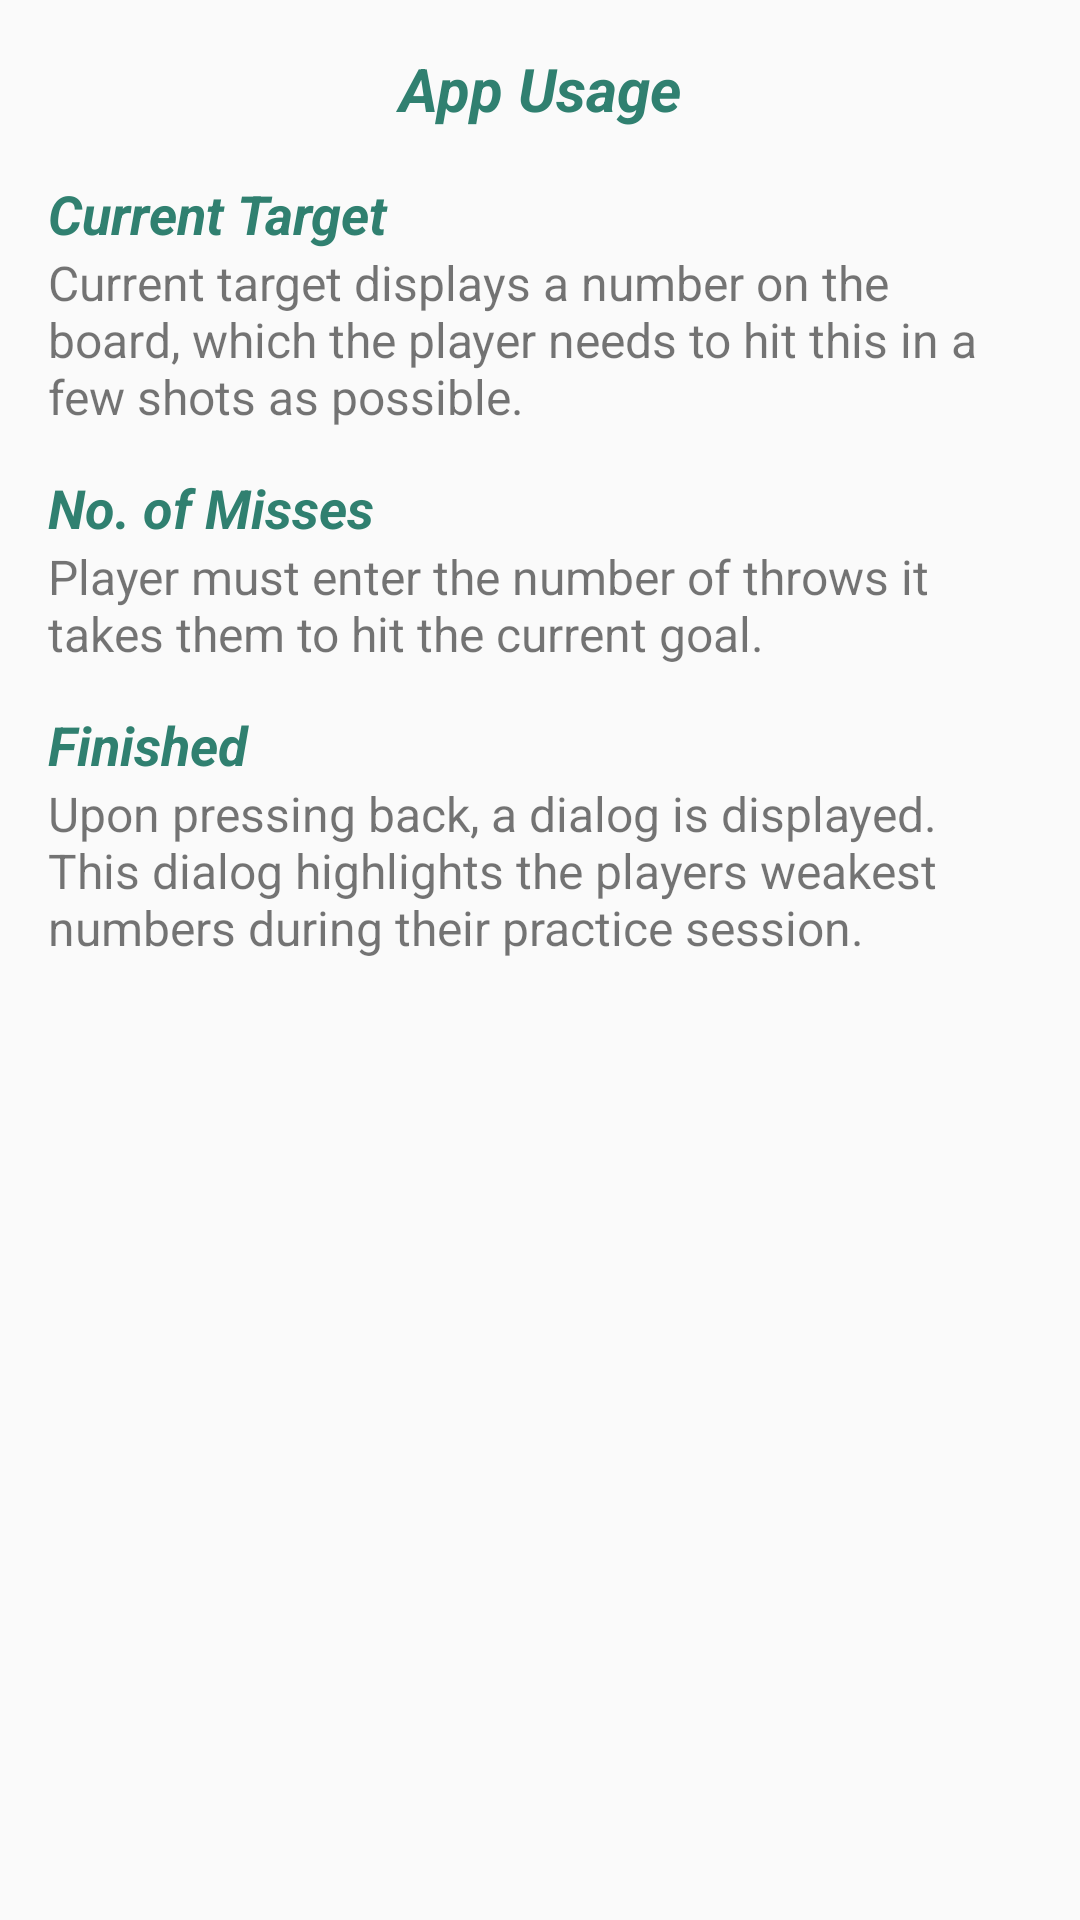

The Android layout XML behind this screen, and the referenced resources:
<!-- AndroidManifest.xml: application theme Theme.AppCompat.Light.NoActionBar -->
<!-- res/layout/practice_session_info.xml -->
<?xml version="1.0" encoding="utf-8"?>
<LinearLayout xmlns:android="http://schemas.android.com/apk/res/android"
    android:orientation="vertical" android:layout_width="match_parent"
    android:layout_height="match_parent"
    android:padding="16dp">

    <TextView
        android:layout_width="match_parent"
        android:layout_height="wrap_content"
        android:text="@string/app_usage"
        android:id="@+id/textView14"
        android:gravity="center_horizontal"
        android:textSize="20sp"
        android:textStyle="bold|italic"
        android:layout_marginBottom="10dp"
        android:textColor="#308070"
        android:layout_gravity="center_horizontal" />

    <TextView
        android:layout_width="match_parent"
        android:layout_height="wrap_content"
        android:text="@string/current_goal"
        android:id="@+id/textView15"
        android:textSize="18sp"
        android:layout_marginTop="6dp"
        android:textColor="#308070"
        android:textStyle="bold|italic" />

    <TextView
        android:layout_width="fill_parent"
        android:layout_height="wrap_content"
        android:text="@string/current_goal_practice_info"
        android:id="@+id/textView16"
        android:textSize="16sp"
        android:paddingBottom="8dp" />

    <TextView
        android:layout_width="match_parent"
        android:layout_height="wrap_content"
        android:text="@string/throws_missed"
        android:id="@+id/textView17"
        android:textSize="18sp"
        android:layout_marginTop="6dp"
        android:textColor="#308070"
        android:textStyle="bold|italic" />

    <TextView
        android:layout_width="fill_parent"
        android:layout_height="wrap_content"
        android:text="@string/number_of_throws_info"
        android:id="@+id/textView18"
        android:textSize="16sp"
        android:paddingBottom="8dp" />

    <TextView
        android:layout_width="match_parent"
        android:layout_height="wrap_content"
        android:text="@string/finished"
        android:id="@+id/textView19"
        android:textSize="18sp"
        android:layout_marginTop="6dp"
        android:textColor="#308070"
        android:textStyle="bold|italic" />

    <TextView
        android:layout_width="fill_parent"
        android:layout_height="wrap_content"
        android:text="@string/finish_info"
        android:id="@+id/textView20"
        android:textSize="16sp"
        android:paddingBottom="8dp" />
</LinearLayout>
<!-- resources referenced by this layout -->
<resources>
  <string name="app_usage">App Usage</string>
  <string name="current_goal">Current Target</string>
  <string name="current_goal_practice_info">Current target displays a number on the board, which the player needs to hit this in a few shots as possible.</string>
  <string name="finish_info">Upon pressing back, a dialog is displayed. This dialog highlights the players weakest numbers during their practice session.</string>
  <string name="finished">Finished</string>
  <string name="number_of_throws_info">Player must enter the number of throws it takes them to hit the current goal.</string>
  <string name="throws_missed">No. of Misses</string>
</resources>
